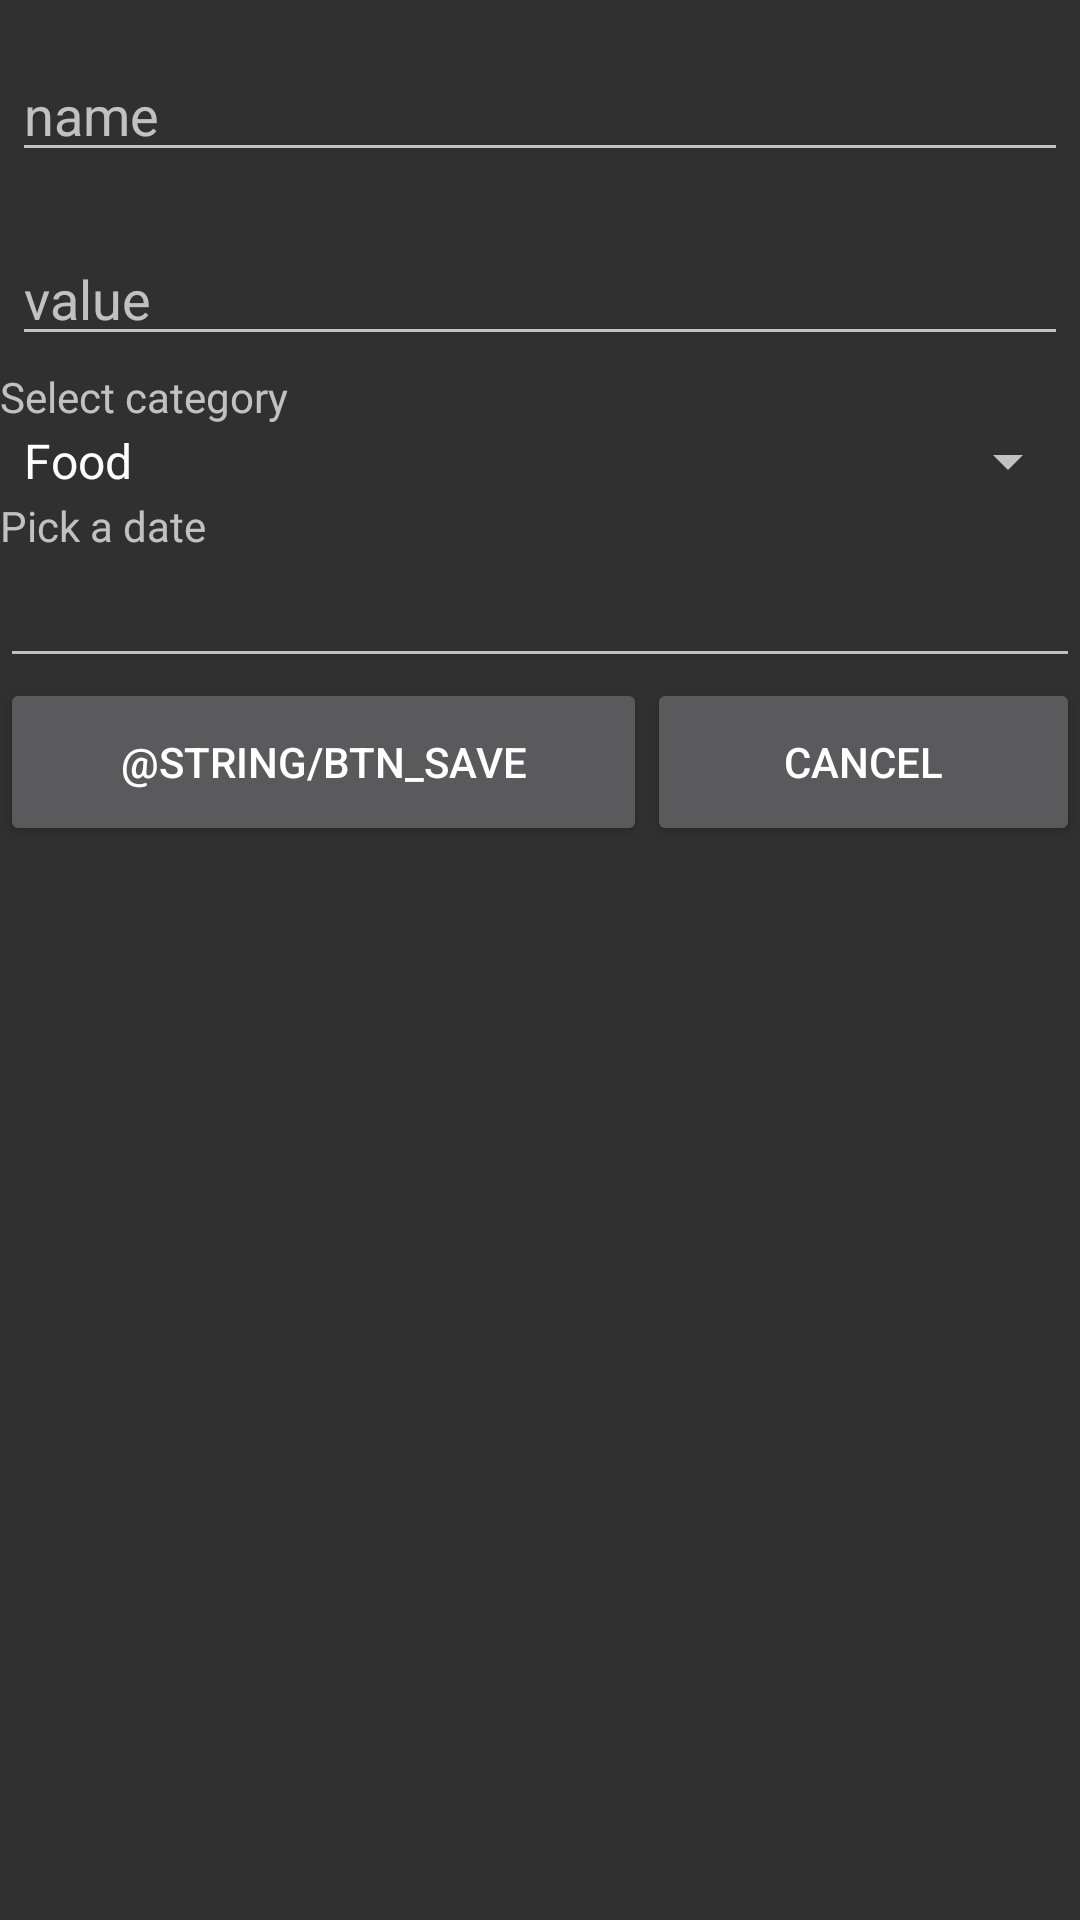

The Android layout XML behind this screen, and the referenced resources:
<!-- AndroidManifest.xml: application theme AppTheme -->
<!-- res/layout/add_transaction.xml -->
<LinearLayout xmlns:android="http://schemas.android.com/apk/res/android"
    android:layout_width="match_parent"
    android:layout_height="match_parent"
    android:orientation="vertical">


    <EditText
        android:id="@+id/transactionName"
        android:layout_width="match_parent"
        android:layout_height="wrap_content"
        android:layout_marginBottom="4dp"
        android:layout_marginLeft="4dp"
        android:layout_marginRight="4dp"
        android:layout_marginTop="16dp"
        android:hint="@string/hint_transaction_name" />

    <EditText
        android:id="@+id/transactionValue"
        android:layout_width="match_parent"
        android:layout_height="wrap_content"
        android:layout_marginBottom="4dp"
        android:layout_marginLeft="4dp"
        android:layout_marginRight="4dp"
        android:layout_marginTop="16dp"
        android:hint="@string/hint_transaction_value"
        android:inputType="numberSigned" />

    <TextView
        android:layout_width="wrap_content"
        android:layout_height="wrap_content"
        android:text="@string/choose_category" />

    <Spinner
        android:id="@+id/categories_spinner"
        android:layout_width="fill_parent"
        android:layout_height="wrap_content"
        android:drawSelectorOnTop="true"
        android:entries="@array/categories_array" />
    <TextView
        android:layout_width="wrap_content"
        android:layout_height="wrap_content"
        android:text="Pick a date" />
    <EditText
        android:id="@+id/datePicker"
        android:layout_width="match_parent"
        android:layout_height="wrap_content" />

    <LinearLayout
        android:layout_width="fill_parent"
        android:layout_height="wrap_content"
        android:layout_alignParentBottom="true"
        android:layout_marginBottom="20dp"
        android:orientation="horizontal">

        <Button
            android:id="@+id/saveBtn"
            android:layout_width="wrap_content"
            android:layout_height="56dp"
            android:layout_weight="1"
            android:text="@string/btn_save" />

        <Button
            android:id="@+id/cancelBtn"
            android:layout_width="wrap_content"
            android:layout_height="56dp"
            android:layout_weight="1"
            android:text="@string/cancel" />

    </LinearLayout>

</LinearLayout>
<!-- resources referenced by this layout -->
<resources>
  <string-array name="categories_array">
  		<item>Food</item>
  		<item>Clothing</item>
  		<item>Fuel</item>
  		<item>Drinks</item>
  	</string-array>
  <string name="cancel">Cancel</string>
  <string name="choose_category">Select category</string>
  <string name="hint_transaction_name">name</string>
  <string name="hint_transaction_value">value</string>
  <style name="AppTheme" parent="AppBaseTheme">
          
       	
      </style>
  <style name="AppBaseTheme" parent="android:Theme.Holo">
          
      </style>
</resources>
